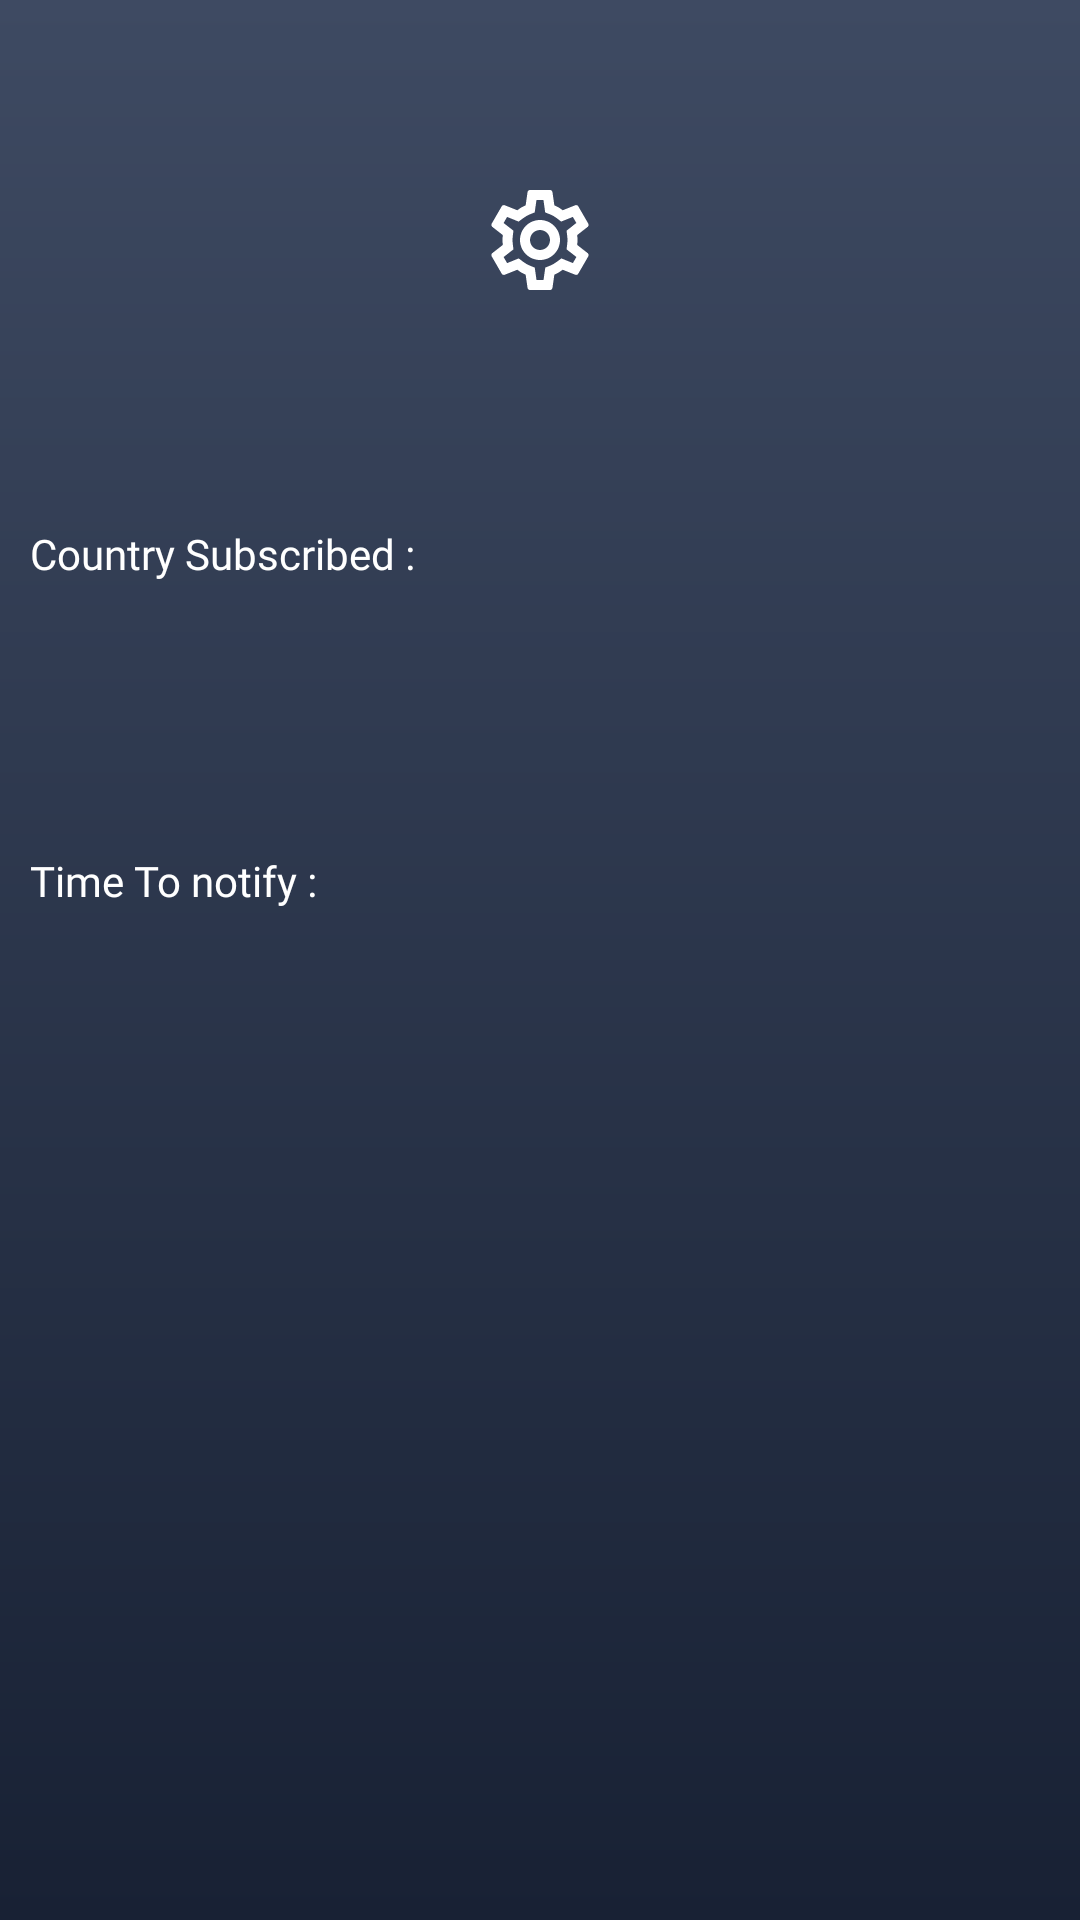

Android layout source for this screen:
<!-- AndroidManifest.xml: activity theme Theme.AppCompat.Light.NoActionBar -->
<!-- res/layout/activity_setting.xml -->
<?xml version="1.0" encoding="utf-8"?>
<androidx.constraintlayout.widget.ConstraintLayout xmlns:android="http://schemas.android.com/apk/res/android"
    xmlns:app="http://schemas.android.com/apk/res-auto"
    xmlns:tools="http://schemas.android.com/tools"
    android:layout_width="match_parent"
    android:layout_height="match_parent"
    android:background="@drawable/background_gradient"
    tools:context=".view.SettingActivity">

    <ImageView
        android:id="@+id/setting_icon"
        android:layout_width="100dp"
        android:layout_height="40dp"
        android:layout_marginTop="60dp"
        android:src="@drawable/ic_settings18dp"
        app:layout_constraintEnd_toEndOf="parent"
        app:layout_constraintStart_toStartOf="parent"
        app:layout_constraintTop_toTopOf="parent" />

    <TextView
        android:id="@+id/textView"
        android:layout_width="match_parent"
        android:layout_height="wrap_content"
        android:layout_marginTop="65dp"
        android:fontFamily="@font/montserrat_bold"
        android:padding="10dp"
        android:text="Country Subscribed :"
        android:textColor="@color/white"
        app:layout_constraintEnd_toEndOf="parent"
        app:layout_constraintHorizontal_bias="1.0"
        app:layout_constraintStart_toStartOf="parent"
        app:layout_constraintTop_toBottomOf="@+id/setting_icon" />

    <Spinner
        android:id="@+id/country_spinner"
        android:layout_width="200dp"
        android:layout_height="wrap_content"
        android:layout_marginLeft="10dp"
        android:layout_marginTop="20dp"
        android:background="@android:drawable/toast_frame"
        android:fontFamily="@font/montserrat_medium"
        android:padding="10dp"
        android:textColor="@color/light_grey"
        android:textSize="20sp"
        app:layout_constraintEnd_toEndOf="parent"
        app:layout_constraintHorizontal_bias="0.0"
        app:layout_constraintStart_toStartOf="parent"
        app:layout_constraintTop_toBottomOf="@+id/textView" />

    <TextView
        android:id="@+id/textView2"
        android:layout_width="match_parent"
        android:layout_height="wrap_content"
        android:layout_marginTop="30dp"
        android:fontFamily="@font/montserrat_bold"
        android:padding="10dp"
        android:text="Time To notify :"
        android:textColor="@color/white"
        app:layout_constraintTop_toBottomOf="@+id/country_spinner"
        tools:layout_editor_absoluteX="0dp" />

    <Spinner
        android:id="@+id/time_spinner"
        android:layout_width="200dp"
        android:layout_height="wrap_content"
        android:layout_marginLeft="10dp"
        android:layout_marginTop="20dp"
        android:background="@android:drawable/toast_frame"
        android:fontFamily="@font/montserrat_medium"
        android:padding="10dp"
        android:textColor="@color/light_grey"
        android:textSize="20sp"
        app:layout_constraintStart_toStartOf="parent"
        app:layout_constraintTop_toBottomOf="@+id/textView2" />

    <ImageView
        android:id="@+id/done"
        android:layout_width="36dp"
        android:layout_height="45dp"
        android:layout_marginTop="60dp"
        android:src="@drawable/check"
        app:layout_constraintEnd_toEndOf="parent"
        app:layout_constraintStart_toStartOf="parent"
        app:layout_constraintTop_toBottomOf="@+id/time_spinner" />


</androidx.constraintlayout.widget.ConstraintLayout>
<!-- resources referenced by this layout -->
<resources>
  <color name="light_grey">#949BAA</color>
  <color name="white">#ffffff</color>
  <!-- drawable background_gradient (drawable) -->
  <?xml version="1.0" encoding="utf-8"?>
  <shape xmlns:android="http://schemas.android.com/apk/res/android">
  
      <gradient
          android:angle="-45"
          android:endColor="#182134"
          android:startColor="#3E4A62" />
  
  </shape>
  <!-- drawable ic_settings18dp: vector/xml drawable (drawable, 2014 chars, omitted) -->
</resources>
